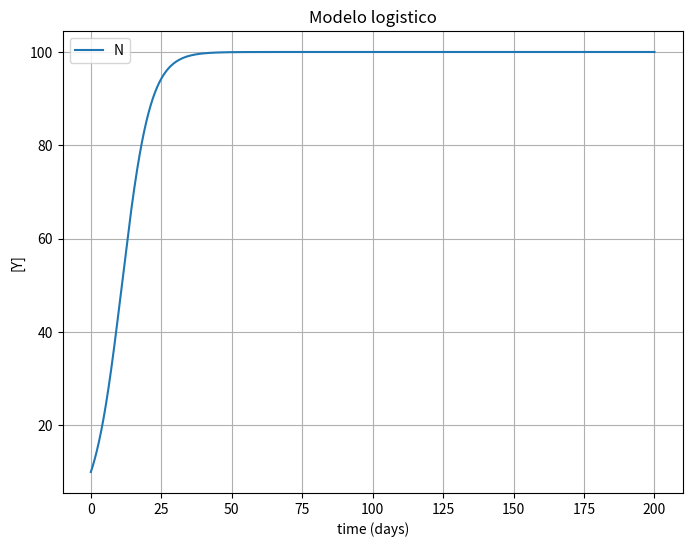

The matplotlib source for this figure:
#Referencia: https://medium.com/geekculture/runge-kutta-numerical-integration-of-ordinary-differential-equations-in-python-9c8ab7fb279c
import numpy as np
import matplotlib.pyplot as plt
import pandas as pd 

# Runge-Kutta (RK4) Numerical Integration for System of First-Order Differential Equations

def ode_system(t, y):
    """
    system of first order differential equations
    t: discrete time step value
    y: state vector (vetor das variaveis/populacoes do modelo)
    """
    r = 0.2
    k = 100
    #dydt = y[0]*np.exp(a*t)
    dndt = r*y[0]*(1 - y[0]/k)
    #dhdt = 0.1*y[0] - 0.02*y[1]*y[0] #EDO da presa (h)
    #dpdt = 0.02*y[1]*y[0] -0.08*y[1] #EDO do predador (p)
    return np.array([dndt])


def rk4(func, tk, _yk, _dt=0.01, **kwargs):
    """
    single-step fourth-order numerical integration (RK4) method
    func: system of first order ODEs
    tk: current time step
    _yk: current state vector [y1, y2, y3, ...]
    _dt: discrete time step size
    **kwargs: additional parameters for ODE system
    returns: y evaluated at time k+1
    """

    # evaluate derivative at several stages within time interval
    f1 = func(tk, _yk, **kwargs)
    f2 = func(tk + _dt / 2, _yk + (f1 * (_dt / 2)), **kwargs)
    f3 = func(tk + _dt / 2, _yk + (f2 * (_dt / 2)), **kwargs)
    f4 = func(tk + _dt, _yk + (f3 * _dt), **kwargs)

    # return an average of the derivative over tk, tk + dt
    return _yk + (_dt / 6) * (f1 + (2 * f2) + (2 * f3) + f4)


# ==============================================================
dt = 0.01  #Passo de tempo
tfinal = 200 
time = np.arange(0, tfinal + dt, dt) #Valores no tempo nos quais a EDO será calculada 

# second order system initial conditions [y1, y2] at t = 0
y0 = np.array([10]) #Condicao inicial 

# ==============================================================
# propagate state

# simulation results
state_history = []

# initialize yk
yk = y0

# intialize time
t = 0
# Resolve o sistema de EDOs (loop temporal)
for t in time:
    state_history.append(yk)
    yk = rk4(ode_system, t, yk, dt)

# convert list to numpy array
state_history = np.array(state_history)
print(f'y evaluated at time t = {t} seconds: {yk[0]}')

#save results to csv file 
df = pd.DataFrame(state_history, columns = ['N'])
df.insert(0, 'Time', time)
df.to_csv('ode_results.csv', float_format='%.5f', sep=',') #salva os valores com cinco casas decimais 
# ==============================================================
# plot history

fig, ax = plt.subplots()
fig.set_size_inches(8, 6)
ax.plot(time, state_history[:, 0])
#ax.plot(time, state_history[:, 1])
ax.set(xlabel='time (days)', ylabel='[Y]', title='Modelo logistico')
plt.legend(['N'], loc='best')
ax.grid()
fig.savefig('logistico.svg', format='svg')
plt.show()